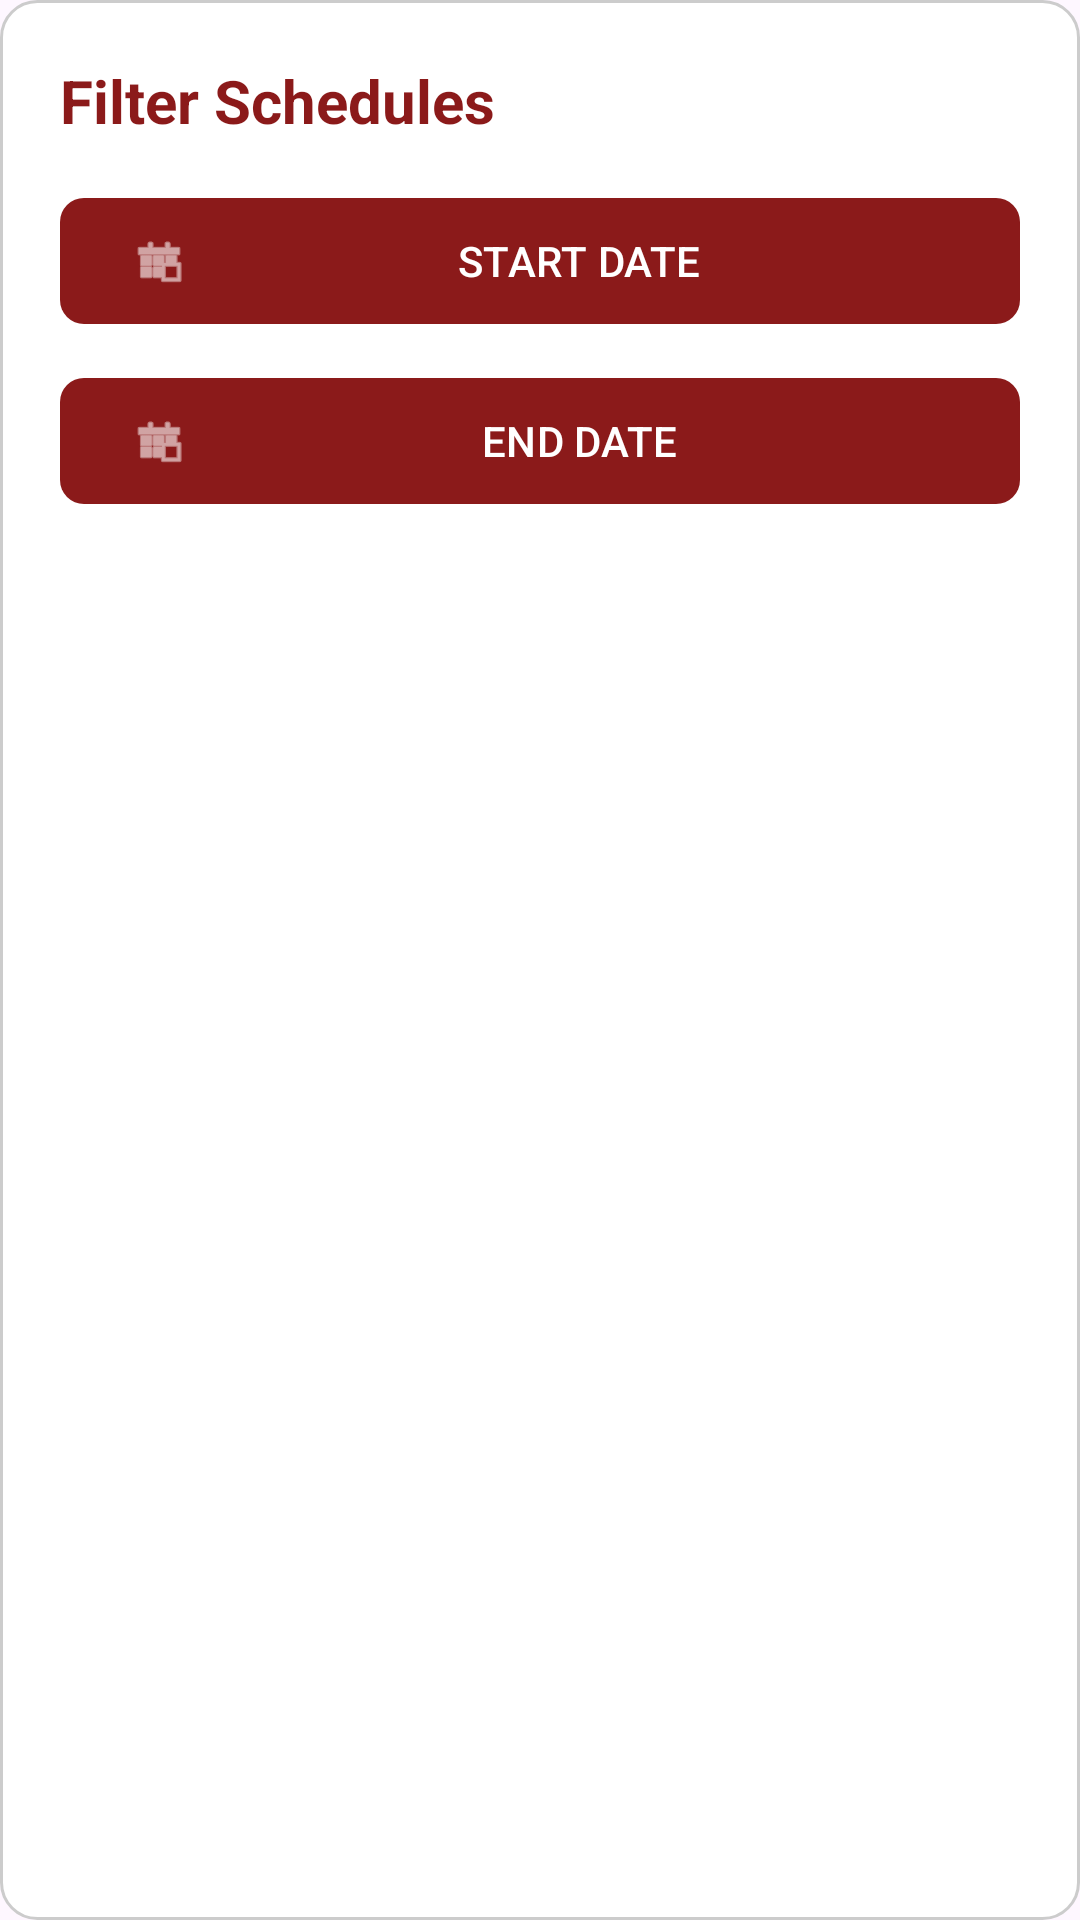

Reconstruct the res/layout file that produces this screen, plus the resources it refers to.
<!-- AndroidManifest.xml: application theme Theme.ScheduleConnect -->
<!-- res/layout/dialog_date_range_options.xml -->
<?xml version="1.0" encoding="utf-8"?>
<LinearLayout xmlns:android="http://schemas.android.com/apk/res/android"
    xmlns:app="http://schemas.android.com/apk/res-auto"
    android:layout_width="match_parent"
    android:layout_height="wrap_content"
    android:orientation="vertical"
    android:padding="20dp"
    android:background="@drawable/bg_rounded_white">

    <TextView
        android:layout_width="wrap_content"
        android:layout_height="wrap_content"
        android:text="Filter Schedules"
        android:textSize="20sp"
        android:textStyle="bold"
        android:textColor="#8B1A1A"
        android:layout_marginBottom="15dp"/>

    <com.google.android.material.button.MaterialButton
        android:id="@+id/btnModalStartDate"
        android:layout_width="match_parent"
        android:layout_height="50dp"
        android:text="START DATE"
        android:textColor="@android:color/white"
        app:backgroundTint="@color/color_red_button_state"
        app:cornerRadius="8dp"
        app:icon="@android:drawable/ic_menu_today"
        app:iconTint="@android:color/white"
        android:layout_marginBottom="10dp"/>

    <com.google.android.material.button.MaterialButton
        android:id="@+id/btnModalEndDate"
        android:layout_width="match_parent"
        android:layout_height="50dp"
        android:text="END DATE"
        android:textColor="@android:color/white"
        app:backgroundTint="@color/color_red_button_state"
        app:cornerRadius="8dp"
        app:icon="@android:drawable/ic_menu_today"
        app:iconTint="@android:color/white"
        android:layout_marginBottom="15dp"/>

    <Button
        android:id="@+id/btnModalClearFilter"
        style="@style/Widget.MaterialComponents.Button.TextButton"
        android:layout_width="wrap_content"
        android:layout_height="wrap_content"
        android:text="Clear Date Filter"
        android:textColor="#8B1A1A"
        android:layout_gravity="center_horizontal"
        android:visibility="gone"/>

</LinearLayout>
<!-- resources referenced by this layout -->
<resources>
  <!-- drawable bg_rounded_white (drawable) -->
  <?xml version="1.0" encoding="utf-8"?>
  <shape xmlns:android="http://schemas.android.com/apk/res/android"
      android:shape="rectangle">
      <solid android:color="@android:color/white"/>
      <corners android:radius="12dp"/>
      <stroke android:width="1dp" android:color="#CCCCCC"/>
  </shape>
  <style name="Theme.ScheduleConnect" parent="Base.Theme.ScheduleConnect" />
  <style name="Base.Theme.ScheduleConnect" parent="Theme.Material3.DayNight.NoActionBar">
          <item name="android:textColor">#000000</item>
          <item name="android:textColorHint">#757575</item>
  
          <item name="editTextColor">#000000</item>
          <item name="android:editTextColor">#000000</item>
  
          <item name="colorControlActivated">#B71C1C</item>
      </style>
</resources>
